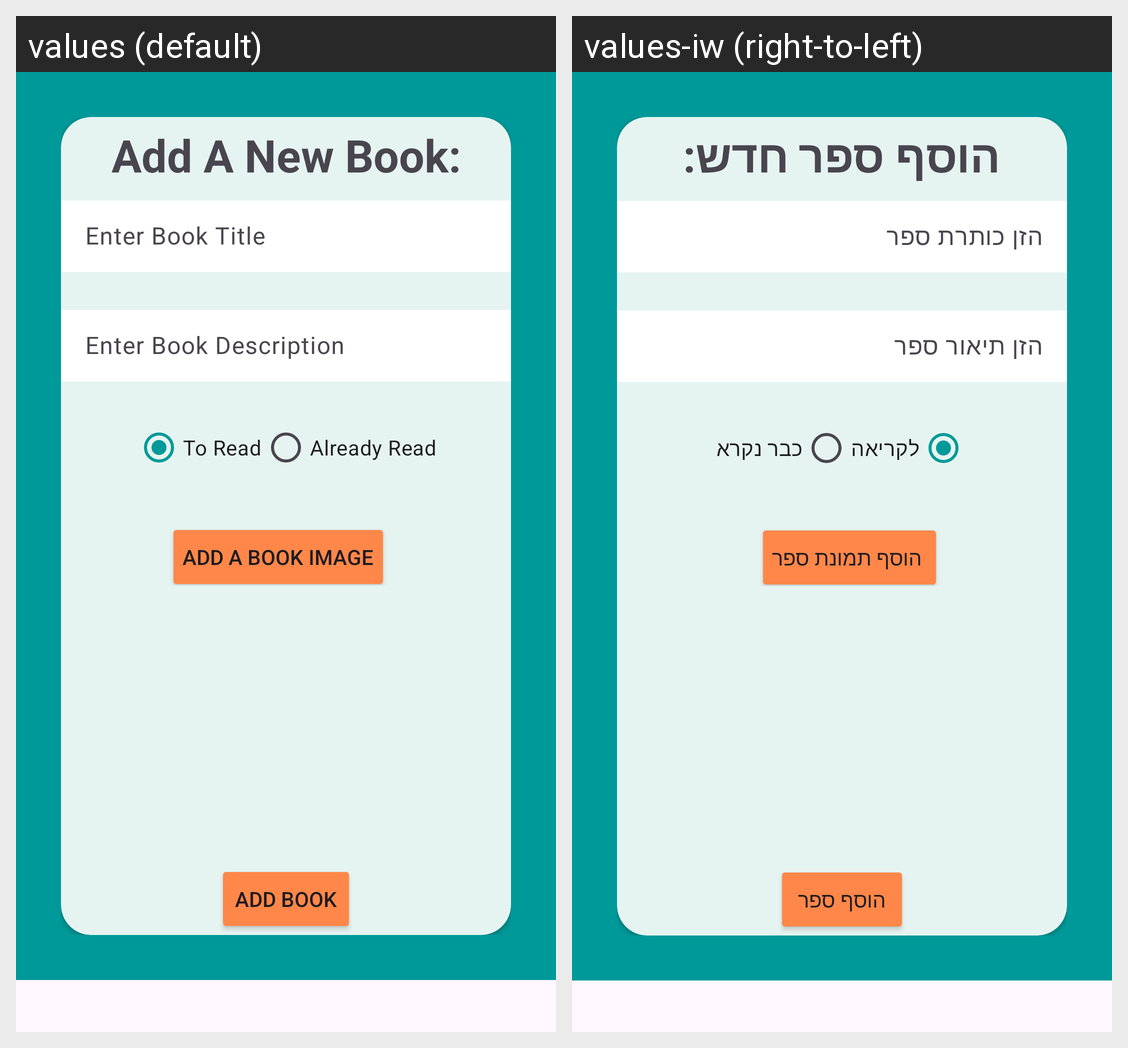

Locale-by-locale string values for the Android screen shown in this grid:
Android screen res/layout/add_item_layout.xml rendered under 2 locales, left to right: values (default), values-iw (right-to-left). Device: Nexus 5 (rendered at 1080×1920; each locale shown at half size, 540×960, under a caption strip naming it); theme Theme.FunToRead.
Strings drawn on this screen, with the default value and each locale's value (text and hints the layout hard-codes, and strings that could not be matched under every locale, appear in the picture but are not listed):

add_new_book
  values: Add A New Book:
  values-iw: הוסף ספר חדש:

enter_book_title
  values: Enter Book Title
  values-iw: הזן כותרת ספר

enter_book_description
  values: Enter Book Description
  values-iw: הזן תיאור ספר

to_read
  values: To Read
  values-iw: לקריאה

already_read
  values: Already Read
  values-iw: כבר נקרא

add_a_book_image
  values: Add a book image
  values-iw:  הוסף תמונת ספר

add_book
  values: Add Book
  values-iw: הוסף ספר
